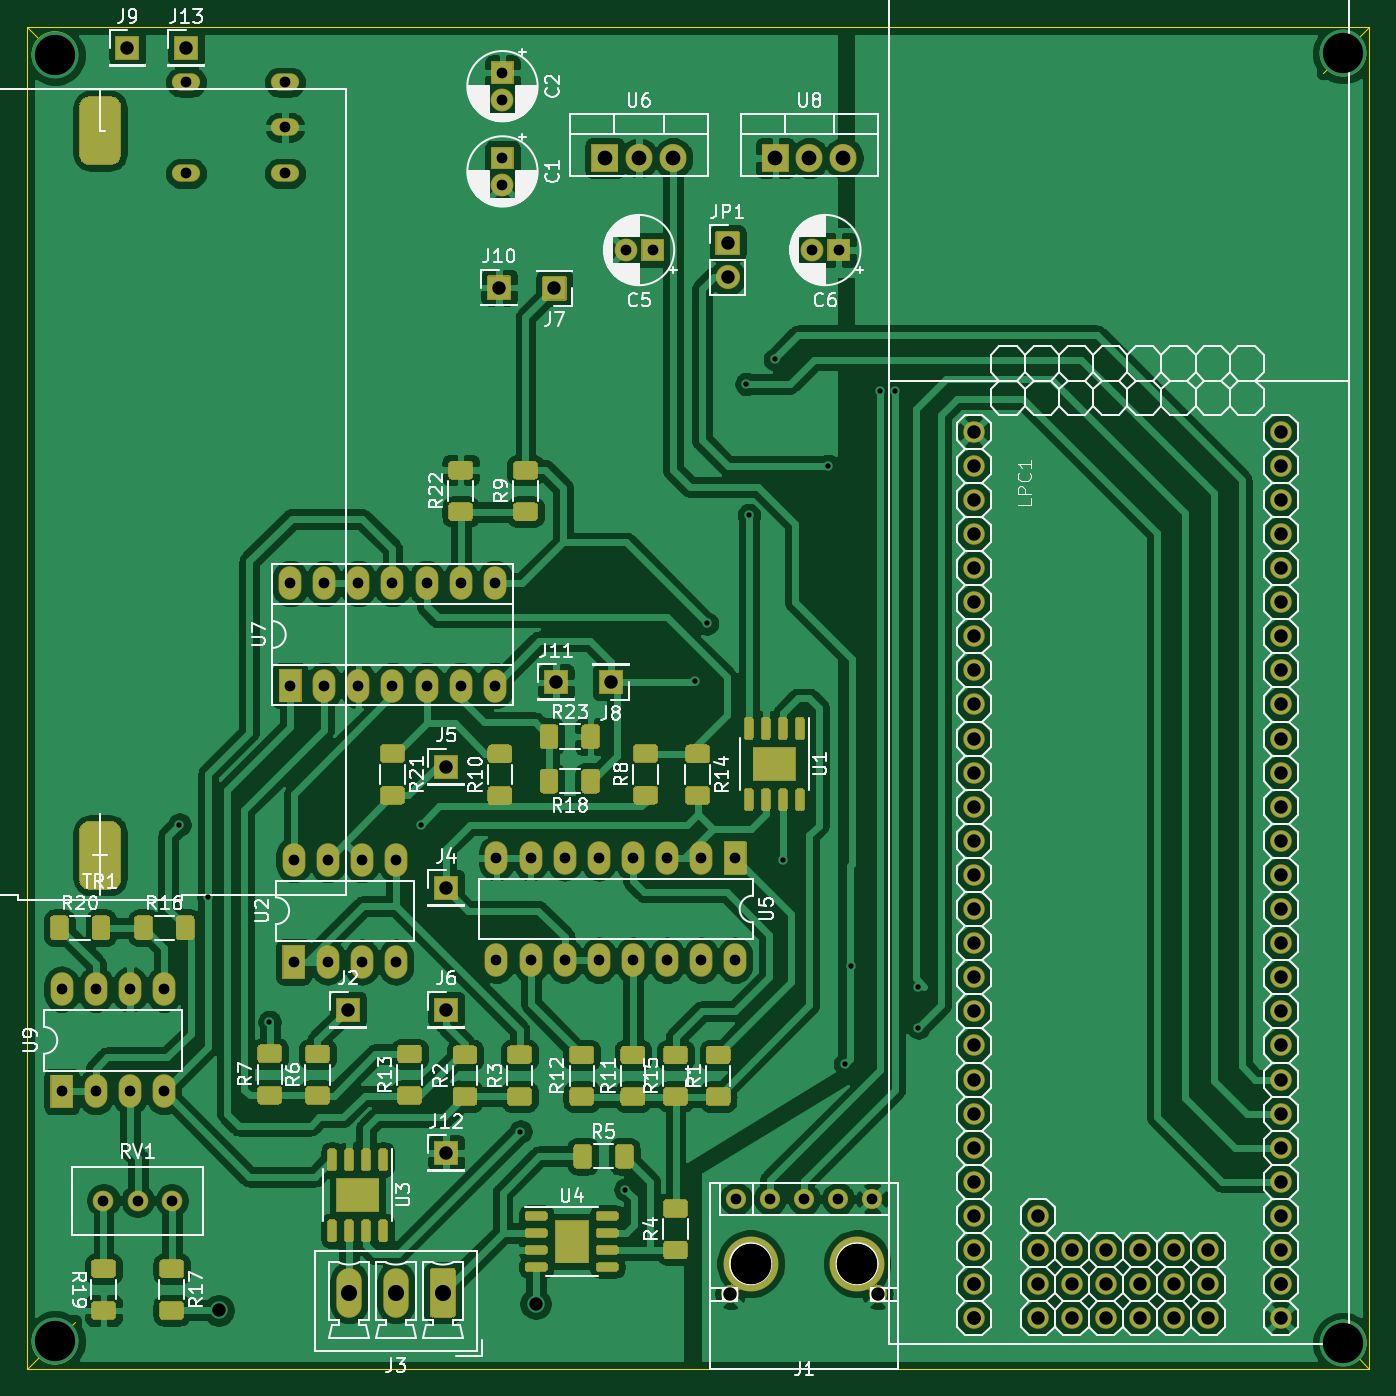
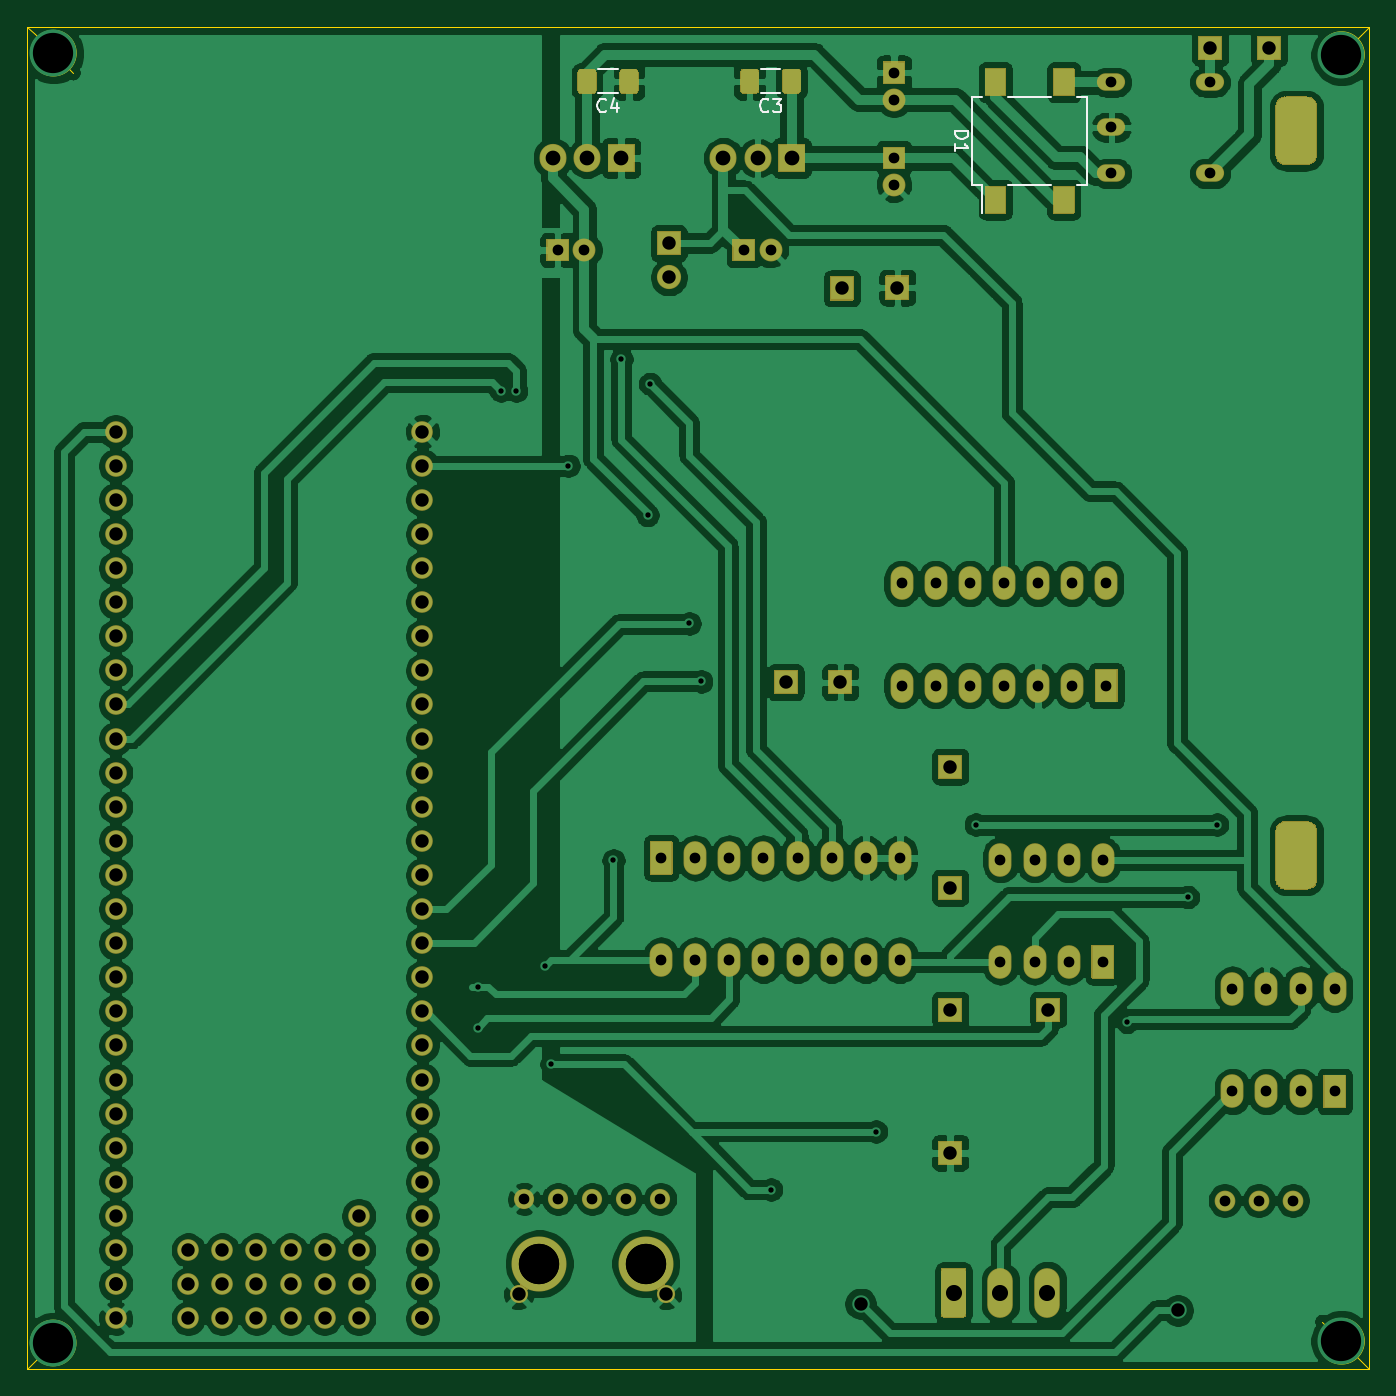
Circuit board: 10 layer files. Board 100.0 x 100.0 mm.
- bottom_copper: potenciostato-B_Cu.gbr (312758 bytes)
- bottom_mask: potenciostato-B_Mask.gbr (29316 bytes)
- paste: potenciostato-B_Paste.gbr (2002 bytes)
- bottom_silk: potenciostato-B_SilkS.gbr (3112 bytes)
- outline: potenciostato-Edge_Cuts.gbr (1468 bytes)
- top_copper: potenciostato-F_Cu.gbr (392351 bytes)
- top_mask: potenciostato-F_Mask.gbr (52316 bytes)
- paste: potenciostato-F_Paste.gbr (29586 bytes)
- top_silk: potenciostato-F_SilkS.gbr (110622 bytes)
- drill: potenciostato.drl (4180 bytes)

=== bottom_copper: potenciostato-B_Cu.gbr (312758 bytes, source omitted) ===
=== bottom_mask: potenciostato-B_Mask.gbr (29316 bytes, source omitted) ===
=== paste: potenciostato-B_Paste.gbr ===
%TF.GenerationSoftware,KiCad,Pcbnew,(5.1.10)-1*%
%TF.CreationDate,2022-11-09T22:19:52-03:00*%
%TF.ProjectId,potenciostato,706f7465-6e63-4696-9f73-7461746f2e6b,rev?*%
%TF.SameCoordinates,Original*%
%TF.FileFunction,Paste,Bot*%
%TF.FilePolarity,Positive*%
%FSLAX46Y46*%
G04 Gerber Fmt 4.6, Leading zero omitted, Abs format (unit mm)*
G04 Created by KiCad (PCBNEW (5.1.10)-1) date 2022-11-09 22:19:52*
%MOMM*%
%LPD*%
G01*
G04 APERTURE LIST*
%ADD10R,1.500000X2.000000*%
G04 APERTURE END LIST*
D10*
%TO.C,D1*%
X145923000Y-60971500D03*
X140823000Y-60971500D03*
X140823000Y-69711500D03*
X145923000Y-69711500D03*
%TD*%
%TO.C,C4*%
G36*
G01*
X175677000Y-61546501D02*
X175677000Y-60246499D01*
G75*
G02*
X175926999Y-59996500I249999J0D01*
G01*
X176752001Y-59996500D01*
G75*
G02*
X177002000Y-60246499I0J-249999D01*
G01*
X177002000Y-61546501D01*
G75*
G02*
X176752001Y-61796500I-249999J0D01*
G01*
X175926999Y-61796500D01*
G75*
G02*
X175677000Y-61546501I0J249999D01*
G01*
G37*
G36*
G01*
X172552000Y-61546501D02*
X172552000Y-60246499D01*
G75*
G02*
X172801999Y-59996500I249999J0D01*
G01*
X173627001Y-59996500D01*
G75*
G02*
X173877000Y-60246499I0J-249999D01*
G01*
X173877000Y-61546501D01*
G75*
G02*
X173627001Y-61796500I-249999J0D01*
G01*
X172801999Y-61796500D01*
G75*
G02*
X172552000Y-61546501I0J249999D01*
G01*
G37*
%TD*%
%TO.C,C3*%
G36*
G01*
X163562000Y-61546501D02*
X163562000Y-60246499D01*
G75*
G02*
X163811999Y-59996500I249999J0D01*
G01*
X164637001Y-59996500D01*
G75*
G02*
X164887000Y-60246499I0J-249999D01*
G01*
X164887000Y-61546501D01*
G75*
G02*
X164637001Y-61796500I-249999J0D01*
G01*
X163811999Y-61796500D01*
G75*
G02*
X163562000Y-61546501I0J249999D01*
G01*
G37*
G36*
G01*
X160437000Y-61546501D02*
X160437000Y-60246499D01*
G75*
G02*
X160686999Y-59996500I249999J0D01*
G01*
X161512001Y-59996500D01*
G75*
G02*
X161762000Y-60246499I0J-249999D01*
G01*
X161762000Y-61546501D01*
G75*
G02*
X161512001Y-61796500I-249999J0D01*
G01*
X160686999Y-61796500D01*
G75*
G02*
X160437000Y-61546501I0J249999D01*
G01*
G37*
%TD*%
M02*

=== bottom_silk: potenciostato-B_SilkS.gbr ===
%TF.GenerationSoftware,KiCad,Pcbnew,(5.1.10)-1*%
%TF.CreationDate,2022-11-09T22:19:52-03:00*%
%TF.ProjectId,potenciostato,706f7465-6e63-4696-9f73-7461746f2e6b,rev?*%
%TF.SameCoordinates,Original*%
%TF.FileFunction,Legend,Bot*%
%TF.FilePolarity,Positive*%
%FSLAX46Y46*%
G04 Gerber Fmt 4.6, Leading zero omitted, Abs format (unit mm)*
G04 Created by KiCad (PCBNEW (5.1.10)-1) date 2022-11-09 22:19:52*
%MOMM*%
%LPD*%
G01*
G04 APERTURE LIST*
%ADD10C,0.120000*%
%ADD11C,0.150000*%
G04 APERTURE END LIST*
D10*
%TO.C,D1*%
X147673000Y-68641500D02*
X147673000Y-62041500D01*
X144973000Y-62041500D02*
X141773000Y-62041500D01*
X144973000Y-68641500D02*
X141773000Y-68641500D01*
X139073000Y-62041500D02*
X139873000Y-62041500D01*
X139073000Y-68641500D02*
X139073000Y-62041500D01*
X139873000Y-68641500D02*
X139073000Y-68641500D01*
X147691000Y-68643500D02*
X146929000Y-68643500D01*
X146929000Y-68643500D02*
X146929000Y-70675500D01*
X146929000Y-70675500D02*
X146929000Y-70675500D01*
X146929000Y-62039500D02*
X147691000Y-62039500D01*
X147691000Y-62039500D02*
X147691000Y-62039500D01*
%TO.C,C4*%
X174065748Y-59986500D02*
X175488252Y-59986500D01*
X174065748Y-61806500D02*
X175488252Y-61806500D01*
%TO.C,C3*%
X161950748Y-59986500D02*
X163373252Y-59986500D01*
X161950748Y-61806500D02*
X163373252Y-61806500D01*
%TO.C,D1*%
D11*
X148925380Y-64603404D02*
X147925380Y-64603404D01*
X147925380Y-64841500D01*
X147973000Y-64984357D01*
X148068238Y-65079595D01*
X148163476Y-65127214D01*
X148353952Y-65174833D01*
X148496809Y-65174833D01*
X148687285Y-65127214D01*
X148782523Y-65079595D01*
X148877761Y-64984357D01*
X148925380Y-64841500D01*
X148925380Y-64603404D01*
X148925380Y-66127214D02*
X148925380Y-65555785D01*
X148925380Y-65841500D02*
X147925380Y-65841500D01*
X148068238Y-65746261D01*
X148163476Y-65651023D01*
X148211095Y-65555785D01*
%TO.C,C4*%
X174943666Y-63103642D02*
X174991285Y-63151261D01*
X175134142Y-63198880D01*
X175229380Y-63198880D01*
X175372238Y-63151261D01*
X175467476Y-63056023D01*
X175515095Y-62960785D01*
X175562714Y-62770309D01*
X175562714Y-62627452D01*
X175515095Y-62436976D01*
X175467476Y-62341738D01*
X175372238Y-62246500D01*
X175229380Y-62198880D01*
X175134142Y-62198880D01*
X174991285Y-62246500D01*
X174943666Y-62294119D01*
X174086523Y-62532214D02*
X174086523Y-63198880D01*
X174324619Y-62151261D02*
X174562714Y-62865547D01*
X173943666Y-62865547D01*
%TO.C,C3*%
X162828666Y-63103642D02*
X162876285Y-63151261D01*
X163019142Y-63198880D01*
X163114380Y-63198880D01*
X163257238Y-63151261D01*
X163352476Y-63056023D01*
X163400095Y-62960785D01*
X163447714Y-62770309D01*
X163447714Y-62627452D01*
X163400095Y-62436976D01*
X163352476Y-62341738D01*
X163257238Y-62246500D01*
X163114380Y-62198880D01*
X163019142Y-62198880D01*
X162876285Y-62246500D01*
X162828666Y-62294119D01*
X162495333Y-62198880D02*
X161876285Y-62198880D01*
X162209619Y-62579833D01*
X162066761Y-62579833D01*
X161971523Y-62627452D01*
X161923904Y-62675071D01*
X161876285Y-62770309D01*
X161876285Y-63008404D01*
X161923904Y-63103642D01*
X161971523Y-63151261D01*
X162066761Y-63198880D01*
X162352476Y-63198880D01*
X162447714Y-63151261D01*
X162495333Y-63103642D01*
%TD*%
M02*

=== outline: potenciostato-Edge_Cuts.gbr ===
%TF.GenerationSoftware,KiCad,Pcbnew,(5.1.10)-1*%
%TF.CreationDate,2022-11-09T22:19:52-03:00*%
%TF.ProjectId,potenciostato,706f7465-6e63-4696-9f73-7461746f2e6b,rev?*%
%TF.SameCoordinates,Original*%
%TF.FileFunction,Profile,NP*%
%FSLAX46Y46*%
G04 Gerber Fmt 4.6, Leading zero omitted, Abs format (unit mm)*
G04 Created by KiCad (PCBNEW (5.1.10)-1) date 2022-11-09 22:19:52*
%MOMM*%
%LPD*%
G01*
G04 APERTURE LIST*
%TA.AperFunction,Profile*%
%ADD10C,0.050000*%
%TD*%
G04 APERTURE END LIST*
D10*
X121842000Y-58912000D02*
G75*
G03*
X121842000Y-58912000I-1700000J0D01*
G01*
X118681500Y-57451500D02*
X120142000Y-58912000D01*
X118060000Y-56830000D02*
X118681500Y-57451500D01*
X121842000Y-154748000D02*
G75*
G03*
X121842000Y-154748000I-1700000J0D01*
G01*
X120142000Y-154748000D02*
X121602500Y-153287500D01*
X118681500Y-156208500D02*
X120142000Y-154748000D01*
X118060000Y-156830000D02*
X118681500Y-156208500D01*
X217806187Y-154876500D02*
G75*
G03*
X217806187Y-154876500I-1699687J0D01*
G01*
X217790500Y-58799500D02*
G75*
G03*
X217790500Y-58799500I-1700000J0D01*
G01*
X217486000Y-57404000D02*
X214630000Y-60260000D01*
X218060000Y-56830000D02*
X217486000Y-57404000D01*
X216662000Y-155432000D02*
X216106500Y-154876500D01*
X218060000Y-156830000D02*
X216662000Y-155432000D01*
X118060000Y-56830000D02*
X118060000Y-156830000D01*
X118060000Y-156830000D02*
X218060000Y-156830000D01*
X218060000Y-56830000D02*
X218060000Y-156830000D01*
X118060000Y-56830000D02*
X218060000Y-56830000D01*
M02*

=== top_copper: potenciostato-F_Cu.gbr (392351 bytes, source omitted) ===
=== top_mask: potenciostato-F_Mask.gbr (52316 bytes, source omitted) ===
=== paste: potenciostato-F_Paste.gbr (29586 bytes, source omitted) ===
=== top_silk: potenciostato-F_SilkS.gbr (110622 bytes, source omitted) ===
=== drill: potenciostato.drl ===
M48
; DRILL file {KiCad (5.1.10)-1} date 11/09/22 22:32:06
; FORMAT={-:-/ absolute / inch / decimal}
; #@! TF.CreationDate,2022-11-09T22:32:06-03:00
; #@! TF.GenerationSoftware,Kicad,Pcbnew,(5.1.10)-1
FMAT,2
INCH
T1C0.0157
T2C0.0315
T3C0.0394
T4C0.0433
T5C0.0472
T6C0.0787
T7C0.1181
%
G90
G05
T1
X4.75Y-5.06
X4.75Y-5.36
X4.85Y-5.06
X4.85Y-5.36
X4.8725Y-5.68
X4.95Y-5.36
X4.9725Y-5.68
X5.05Y-5.06
X5.05Y-5.36
X5.0725Y-5.68
X5.095Y-4.5775
X5.18Y-4.79
X5.3591Y-5.1559
X5.43Y-4.68
X5.43Y-4.98
X5.53Y-4.68
X5.53Y-4.98
X5.59Y-5.12
X5.63Y-4.68
X5.63Y-4.98
X5.73Y-4.68
X5.73Y-4.98
X5.8025Y-4.5775
X5.8775Y-4.4075
X5.8775Y-4.7625
X5.8775Y-5.12
X6.025Y-4.975
X6.095Y-5.4775
X6.125Y-4.975
X6.225Y-4.675
X6.225Y-4.975
X6.325Y-4.675
X6.325Y-4.975
X6.4025Y-5.6475
X6.425Y-4.675
X6.425Y-4.975
X6.525Y-4.675
X6.525Y-4.975
X6.6075Y-4.1575
X6.625Y-4.675
X6.625Y-4.975
X6.6425Y-3.9875
X6.725Y-4.675
X6.725Y-4.975
X6.7275Y-5.675
X6.7575Y-3.285
X6.765Y-3.67
X6.8275Y-5.675
X6.8416Y-3.2127
X6.865Y-4.6825
X6.9275Y-5.675
X6.9975Y-3.525
X7.0275Y-5.675
X7.0475Y-5.28
X7.065Y-4.9925
X7.15Y-3.305
X7.195Y-3.305
X7.2625Y-5.0525
X7.2625Y-5.1725
X7.425Y-4.325
X7.425Y-4.425
X7.425Y-4.525
X7.425Y-4.625
X7.425Y-4.725
X7.425Y-4.825
X7.425Y-4.925
X7.425Y-5.025
X7.425Y-5.125
X7.425Y-5.225
X7.425Y-5.325
X7.425Y-5.425
X7.425Y-5.525
X7.425Y-5.625
X7.425Y-5.725
X7.425Y-5.825
X8.325Y-4.325
X8.325Y-4.425
X8.325Y-4.525
X8.325Y-4.625
X8.325Y-4.725
X8.325Y-4.825
X8.325Y-4.925
X8.325Y-5.025
X8.325Y-5.125
X8.325Y-5.225
X8.325Y-5.325
X8.325Y-5.425
X8.325Y-5.525
X8.325Y-5.625
X8.325Y-5.725
X8.325Y-5.825
T2
X4.75Y-5.06
X4.75Y-5.36
X4.85Y-5.06
X4.85Y-5.36
X4.8725Y-5.68
X4.95Y-5.06
X4.95Y-5.36
X4.9725Y-5.68
X5.05Y-5.06
X5.05Y-5.36
X5.0725Y-5.68
X5.115Y-2.4
X5.115Y-2.6675
X5.405Y-2.4
X5.405Y-2.5325
X5.405Y-2.6675
X5.42Y-3.87
X5.42Y-4.17
X5.43Y-4.68
X5.43Y-4.98
X5.52Y-3.87
X5.52Y-4.17
X5.53Y-4.68
X5.53Y-4.98
X5.62Y-3.87
X5.62Y-4.17
X5.63Y-4.68
X5.63Y-4.98
X5.72Y-3.87
X5.72Y-4.17
X5.73Y-4.68
X5.73Y-4.98
X5.82Y-3.87
X5.82Y-4.17
X5.92Y-3.87
X5.92Y-4.17
X6.02Y-3.87
X6.02Y-4.17
X6.025Y-4.675
X6.025Y-4.975
X6.0425Y-2.3725
X6.0425Y-2.4512
X6.0425Y-2.6225
X6.0425Y-2.7012
X6.125Y-4.675
X6.125Y-4.975
X6.225Y-4.675
X6.225Y-4.975
X6.325Y-4.675
X6.325Y-4.975
X6.4038Y-2.8925
X6.425Y-4.675
X6.425Y-4.975
X6.4825Y-2.8925
X6.525Y-4.675
X6.525Y-4.975
X6.625Y-4.675
X6.625Y-4.975
X6.725Y-4.675
X6.725Y-4.975
X6.7275Y-5.675
X6.8275Y-5.675
X6.9275Y-5.675
X6.95Y-2.8925
X7.0275Y-5.675
X7.0287Y-2.8925
X7.1275Y-5.675
T3
X4.9425Y-2.3
X5.115Y-2.3
X5.21Y-6.002
X5.59Y-5.12
X5.5925Y-5.9497
X5.73Y-5.95
X5.8678Y-5.95
X5.8775Y-4.4075
X5.8775Y-4.7625
X5.8775Y-5.12
X5.8775Y-5.54
X6.0325Y-3.0025
X6.14Y-5.9825
X6.195Y-3.005
X6.2Y-4.16
X6.36Y-4.16
X6.7025Y-2.8725
X6.7025Y-2.9725
X6.71Y-5.955
X7.1425Y-5.955
X7.425Y-3.425
X7.425Y-3.525
X7.425Y-3.625
X7.425Y-3.725
X7.425Y-3.825
X7.425Y-3.925
X7.425Y-4.025
X7.425Y-4.125
X7.425Y-4.225
X7.425Y-4.325
X7.425Y-4.425
X7.425Y-4.525
X7.425Y-4.625
X7.425Y-4.725
X7.425Y-4.825
X7.425Y-4.925
X7.425Y-5.025
X7.425Y-5.125
X7.425Y-5.225
X7.425Y-5.325
X7.425Y-5.425
X7.425Y-5.525
X7.425Y-5.625
X7.425Y-5.725
X7.425Y-5.825
X7.425Y-5.925
X7.425Y-5.925
X7.425Y-6.025
X7.425Y-6.025
X7.612Y-5.725
X7.612Y-5.825
X7.612Y-5.925
X7.612Y-6.025
X7.712Y-5.825
X7.712Y-5.925
X7.712Y-6.025
X7.812Y-5.825
X7.812Y-5.925
X7.812Y-6.025
X7.912Y-5.825
X7.912Y-5.925
X7.912Y-6.025
X8.012Y-5.825
X8.012Y-5.925
X8.012Y-6.025
X8.112Y-5.825
X8.112Y-5.925
X8.112Y-6.025
X8.325Y-3.425
X8.325Y-3.525
X8.325Y-3.625
X8.325Y-3.725
X8.325Y-3.825
X8.325Y-3.925
X8.325Y-4.025
X8.325Y-4.125
X8.325Y-4.225
X8.325Y-4.325
X8.325Y-4.425
X8.325Y-4.525
X8.325Y-4.625
X8.325Y-4.725
X8.325Y-4.825
X8.325Y-4.925
X8.325Y-5.025
X8.325Y-5.125
X8.325Y-5.225
X8.325Y-5.325
X8.325Y-5.425
X8.325Y-5.525
X8.325Y-5.625
X8.325Y-5.725
X8.325Y-5.825
X8.325Y-5.925
X8.325Y-5.925
X8.325Y-6.025
T4
X6.3425Y-2.6225
X6.4425Y-2.6225
X6.5425Y-2.6225
X6.8425Y-2.6225
X6.9425Y-2.6225
X7.0425Y-2.6225
T5
X5.5922Y-5.95
X5.73Y-5.95
X5.8678Y-5.95
T7
X4.73Y-2.3206
X4.73Y-6.0925
X6.77Y-5.865
X6.77Y-5.865
X7.0825Y-5.865
X7.0825Y-5.865
X8.5075Y-2.3156
X8.5075Y-6.0981
T6
G00X4.8625Y-2.5425
M15
G01X4.8625Y-2.5425
M16
G05
G00X4.8625Y-4.6675
M15
G01X4.8625Y-4.6675
M16
G05
T0
M30
